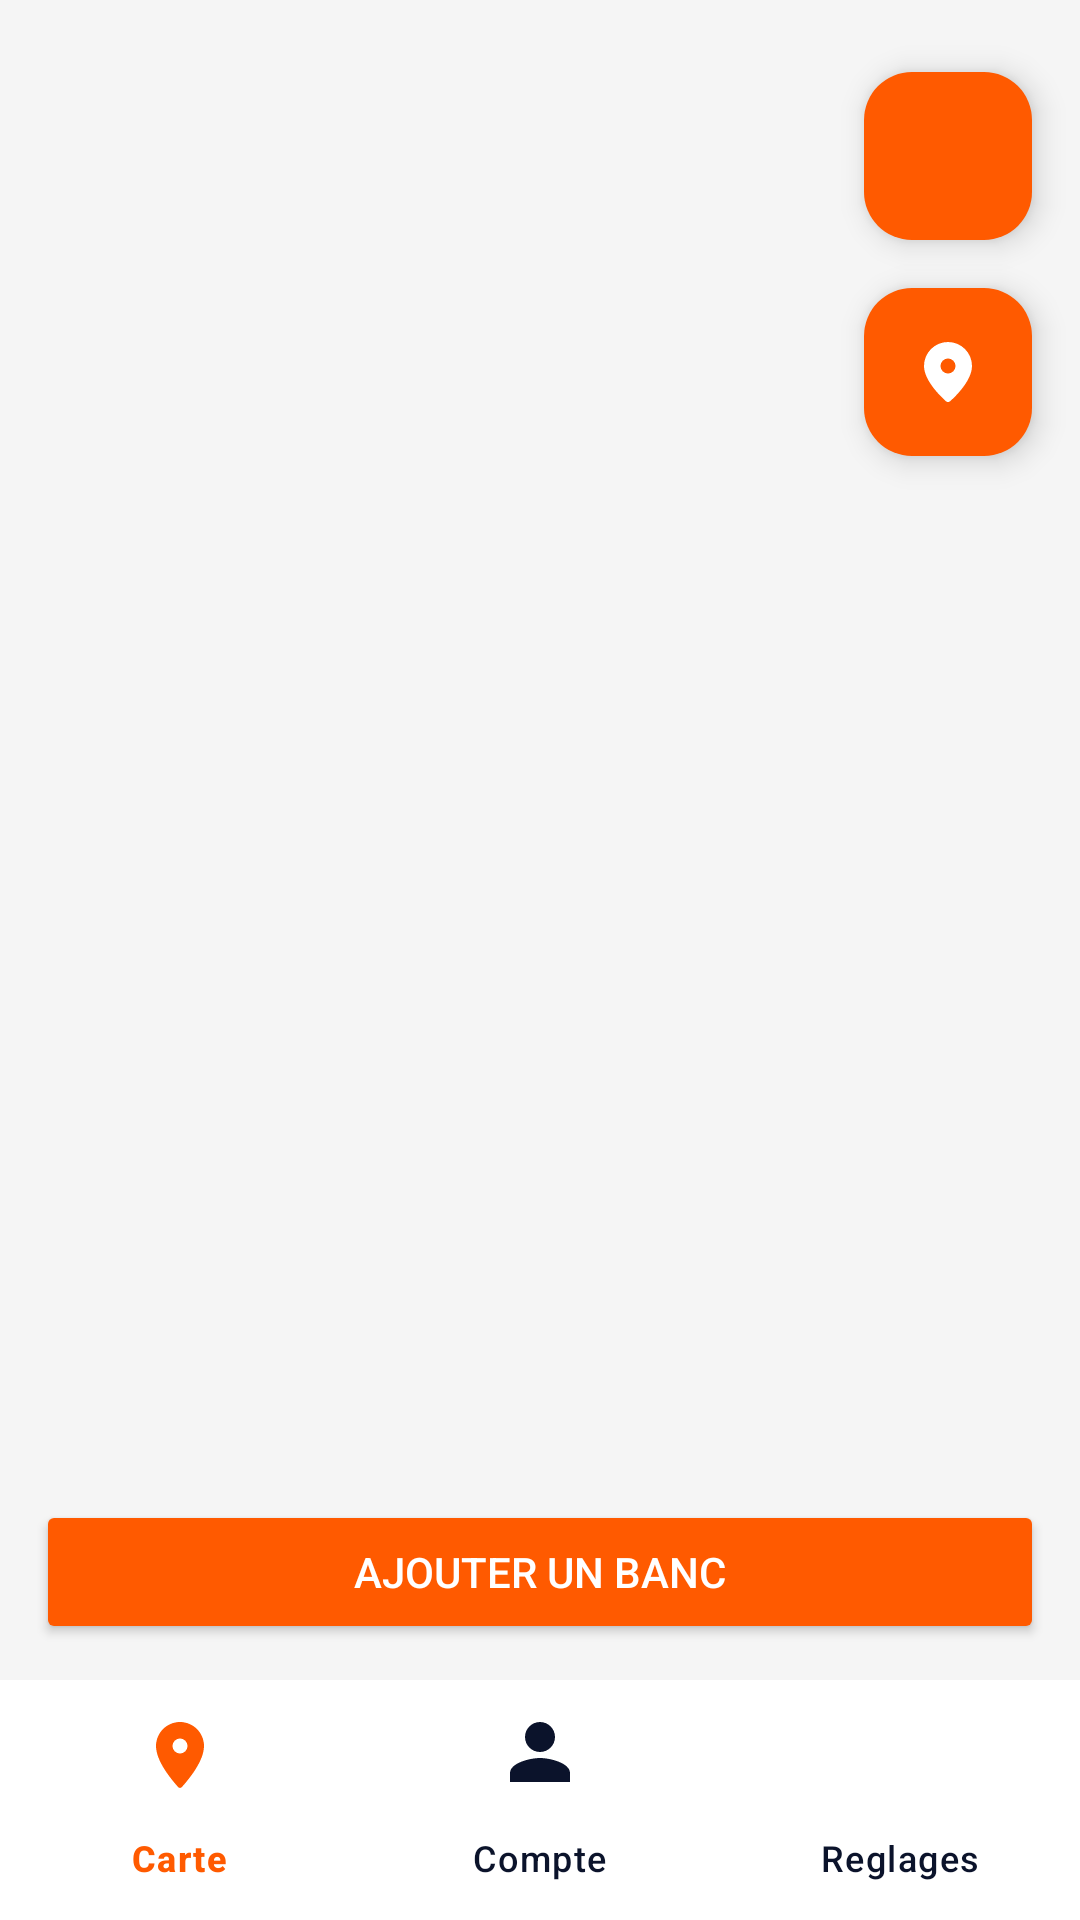

The Android layout XML behind this screen, and the referenced resources:
<!-- AndroidManifest.xml: application theme Theme.JvBench -->
<!-- res/layout/fragment_map.xml -->
<?xml version="1.0" encoding="utf-8"?>
<LinearLayout xmlns:android="http://schemas.android.com/apk/res/android"
    xmlns:app="http://schemas.android.com/apk/res-auto"
    android:layout_width="match_parent"
    android:layout_height="match_parent"
    android:orientation="vertical">

    <FrameLayout
        android:layout_width="match_parent"
        android:layout_height="0dp"
        android:layout_weight="1">

        
        <FrameLayout
            android:id="@+id/mapContainer"
            android:layout_width="match_parent"
            android:layout_height="match_parent" />

        <TextView
            android:id="@+id/mapStatusText"
            android:layout_width="match_parent"
            android:layout_height="wrap_content"
            android:background="@color/jv_card_background"
            android:padding="10dp"
            android:textColor="@color/jv_text_on_card"
            android:textSize="13sp"
            android:visibility="gone" />

        <TextView
            android:id="@+id/offlineBanner"
            android:layout_width="match_parent"
            android:layout_height="wrap_content"
            android:layout_gravity="top"
            android:background="#CC5A1E1E"
            android:gravity="center"
            android:padding="10dp"
            android:text="@string/offline_banner"
            android:textColor="@android:color/white"
            android:textSize="13sp"
            android:textStyle="bold"
            android:visibility="gone" />

        <com.google.android.material.floatingactionbutton.FloatingActionButton
            android:id="@+id/locateMeButton"
            android:layout_width="wrap_content"
            android:layout_height="wrap_content"
            android:layout_gravity="top|end"
            android:layout_marginTop="24dp"
            android:layout_marginEnd="16dp"
            android:contentDescription="@string/locate_me"
            android:src="@drawable/ic_my_location"
            app:backgroundTint="@color/jv_orange"
            app:tint="@color/jv_text_on_orange" />

        <com.google.android.material.floatingactionbutton.FloatingActionButton
            android:id="@+id/nearbyFab"
            android:layout_width="wrap_content"
            android:layout_height="wrap_content"
            android:layout_gravity="top|end"
            android:layout_marginTop="96dp"
            android:layout_marginEnd="16dp"
            android:contentDescription="@string/nearby_button_label"
            android:src="@drawable/ic_nearby"
            app:backgroundTint="@color/jv_orange"
            app:tint="@color/jv_text_on_orange" />

        <Button
            android:id="@+id/goBenchFormButton"
            android:layout_width="match_parent"
            android:layout_height="wrap_content"
            android:layout_gravity="bottom"
            android:layout_marginStart="12dp"
            android:layout_marginEnd="12dp"
            android:layout_marginBottom="12dp"
            android:backgroundTint="@color/jv_orange"
            android:text="@string/add_bench"
            android:textColor="@color/jv_text_on_orange" />

        <com.google.android.material.card.MaterialCardView
            android:id="@+id/markerPopupCard"
            android:layout_width="match_parent"
            android:layout_height="wrap_content"
            android:layout_gravity="bottom"
            android:layout_margin="12dp"
            android:visibility="gone"
            app:cardBackgroundColor="@color/jv_card_background"
            app:cardCornerRadius="16dp"
            app:cardElevation="6dp">

            <LinearLayout
                android:layout_width="match_parent"
                android:layout_height="wrap_content"
                android:orientation="vertical"
                android:padding="12dp">

                <LinearLayout
                    android:layout_width="match_parent"
                    android:layout_height="wrap_content"
                    android:orientation="horizontal">

                    <ImageView
                        android:id="@+id/popupImage"
                        android:layout_width="72dp"
                        android:layout_height="72dp"
                        android:contentDescription="@string/bench_image_url"
                        android:scaleType="centerCrop" />

                    <LinearLayout
                        android:layout_width="0dp"
                        android:layout_height="wrap_content"
                        android:layout_marginStart="12dp"
                        android:layout_weight="1"
                        android:orientation="vertical">

                        <TextView
                            android:id="@+id/popupName"
                            android:layout_width="match_parent"
                            android:layout_height="wrap_content"
                            android:maxLines="2"
                            android:textColor="@color/jv_text_on_card"
                            android:textSize="16sp"
                            android:textStyle="bold" />

                        <TextView
                            android:id="@+id/popupMeta"
                            android:layout_width="match_parent"
                            android:layout_height="wrap_content"
                            android:layout_marginTop="2dp"
                            android:textColor="@color/jv_input_hint"
                            android:textSize="13sp" />
                    </LinearLayout>

                    <ImageButton
                        android:id="@+id/popupCloseButton"
                        android:layout_width="32dp"
                        android:layout_height="32dp"
                        android:background="?attr/selectableItemBackgroundBorderless"
                        android:contentDescription="@string/action_back"
                        android:src="@android:drawable/ic_menu_close_clear_cancel"
                        app:tint="@color/jv_input_hint" />
                </LinearLayout>

                <Button
                    android:id="@+id/popupVoirPlusButton"
                    android:layout_width="match_parent"
                    android:layout_height="wrap_content"
                    android:layout_marginTop="10dp"
                    android:backgroundTint="@color/jv_orange"
                    android:text="@string/action_view_more"
                    android:textColor="@color/jv_text_on_orange" />
            </LinearLayout>
        </com.google.android.material.card.MaterialCardView>
    </FrameLayout>

    <com.google.android.material.bottomnavigation.BottomNavigationView
        android:id="@+id/mapBottomNav"
        android:layout_width="match_parent"
        android:layout_height="wrap_content"
        android:background="@color/jv_bottom_nav_background"
        app:itemIconTint="@color/jv_bottom_nav_item"
        app:itemTextColor="@color/jv_bottom_nav_item"
        app:menu="@menu/bottom_nav_menu" />

</LinearLayout>
<!-- resources referenced by this layout -->
<resources>
  <color name="jv_bottom_nav_background">#FFFFFF</color>
  <color name="jv_card_background">#FFFFFF</color>
  <color name="jv_input_hint">#80000000</color>
  <color name="jv_orange">#FF5A00</color>
  <color name="jv_text_on_card">#0B132B</color>
  <color name="jv_text_on_orange">#FFFFFF</color>
  <!-- drawable ic_nearby (drawable) -->
  <?xml version="1.0" encoding="utf-8"?>
  <vector xmlns:android="http://schemas.android.com/apk/res/android"
      android:width="24dp"
      android:height="24dp"
      android:viewportWidth="24"
      android:viewportHeight="24"
      android:tint="@color/jv_text_on_orange">
      <path
          android:fillColor="@android:color/white"
          android:pathData="M12,2A8,8 0 0,0 4,10c0,5.4 7.05,11.5 7.35,11.76a1,1 0 0,0 1.3,0C13,21.5 20,15.4 20,10A8,8 0 0,0 12,2zM12,12.5A2.5,2.5 0 1,1 14.5,10A2.5,2.5 0 0,1 12,12.5z" />
  </vector>
  <string name="action_back">Retour</string>
  <string name="action_view_more">Voir plus</string>
  <string name="add_bench">Ajouter un banc</string>
  <string name="bench_image_url">Image URL</string>
  <string name="locate_me">Me localiser</string>
  <string name="nearby_button_label">Autour de vous</string>
  <string name="offline_banner">Hors ligne — certaines actions sont indisponibles.</string>
  <style name="Theme.JvBench" parent="Theme.Material3.DayNight.NoActionBar">
          <item name="colorPrimary">@color/jv_orange</item>
          <item name="colorOnPrimary">@color/jv_text_on_orange</item>
          <item name="android:colorBackground">@color/jv_light_gray</item>
          <item name="android:statusBarColor" tools:targetApi="l">@android:color/transparent</item>
      </style>
  <color name="jv_light_gray">#F5F5F5</color>
</resources>
